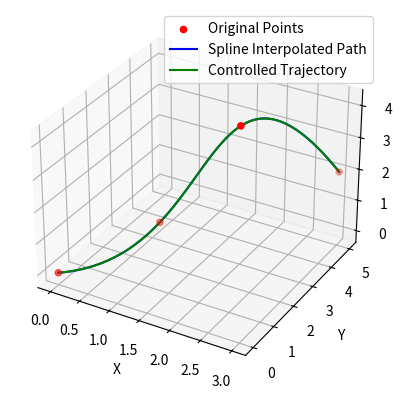

Generate this figure with matplotlib:
import numpy as np
import matplotlib.pyplot as plt
from mpl_toolkits.mplot3d import Axes3D
from scipy.interpolate import splprep, splev

# Define the set of points in 3D space
points = np.array([
    [0, 0, 0],
    [1, 2, 1],
    [2, 3, 4],
    [3, 5, 2]
])

# Extract x, y, z coordinates
x = points[:, 0]
y = points[:, 1]
z = points[:, 2]

# Spline interpolation
tck, u = splprep([x, y, z], s=0)
u_fine = np.linspace(0, 1, 100)
x_fine, y_fine, z_fine = splev(u_fine, tck)

# Calculate derivatives
x_dot, y_dot, z_dot = splev(u_fine, tck, der=1)
x_ddot, y_ddot, z_ddot = splev(u_fine, tck, der=2)
x_dddot, y_dddot, z_dddot = splev(u_fine, tck, der=3)

# Time-scaling function (example: cubic polynomial)
def time_scaling(t, T):
    return 3*(t/T)**2 - 2*(t/T)**3

# Generate trajectory points with controlled motion
T = 10  # Total time
time_steps = np.linspace(0, T, 100)
trajectory = np.zeros((len(time_steps), 3))

for i, t in enumerate(time_steps):
    s = time_scaling(t, T)
    trajectory[i, 0] = np.interp(s, u_fine, x_fine)
    trajectory[i, 1] = np.interp(s, u_fine, y_fine)
    trajectory[i, 2] = np.interp(s, u_fine, z_fine)

# Plotting
fig = plt.figure()
ax = fig.add_subplot(111, projection='3d')

# Plot original points
ax.scatter(x, y, z, color='red', label='Original Points')

# Plot interpolated path
ax.plot(x_fine, y_fine, z_fine, color='blue', label='Spline Interpolated Path')

# Plot trajectory
ax.plot(trajectory[:, 0], trajectory[:, 1], trajectory[:, 2], color='green', label='Controlled Trajectory')

# Labels and legend
ax.set_xlabel('X')
ax.set_ylabel('Y')
ax.set_zlabel('Z')
ax.legend()

plt.show()